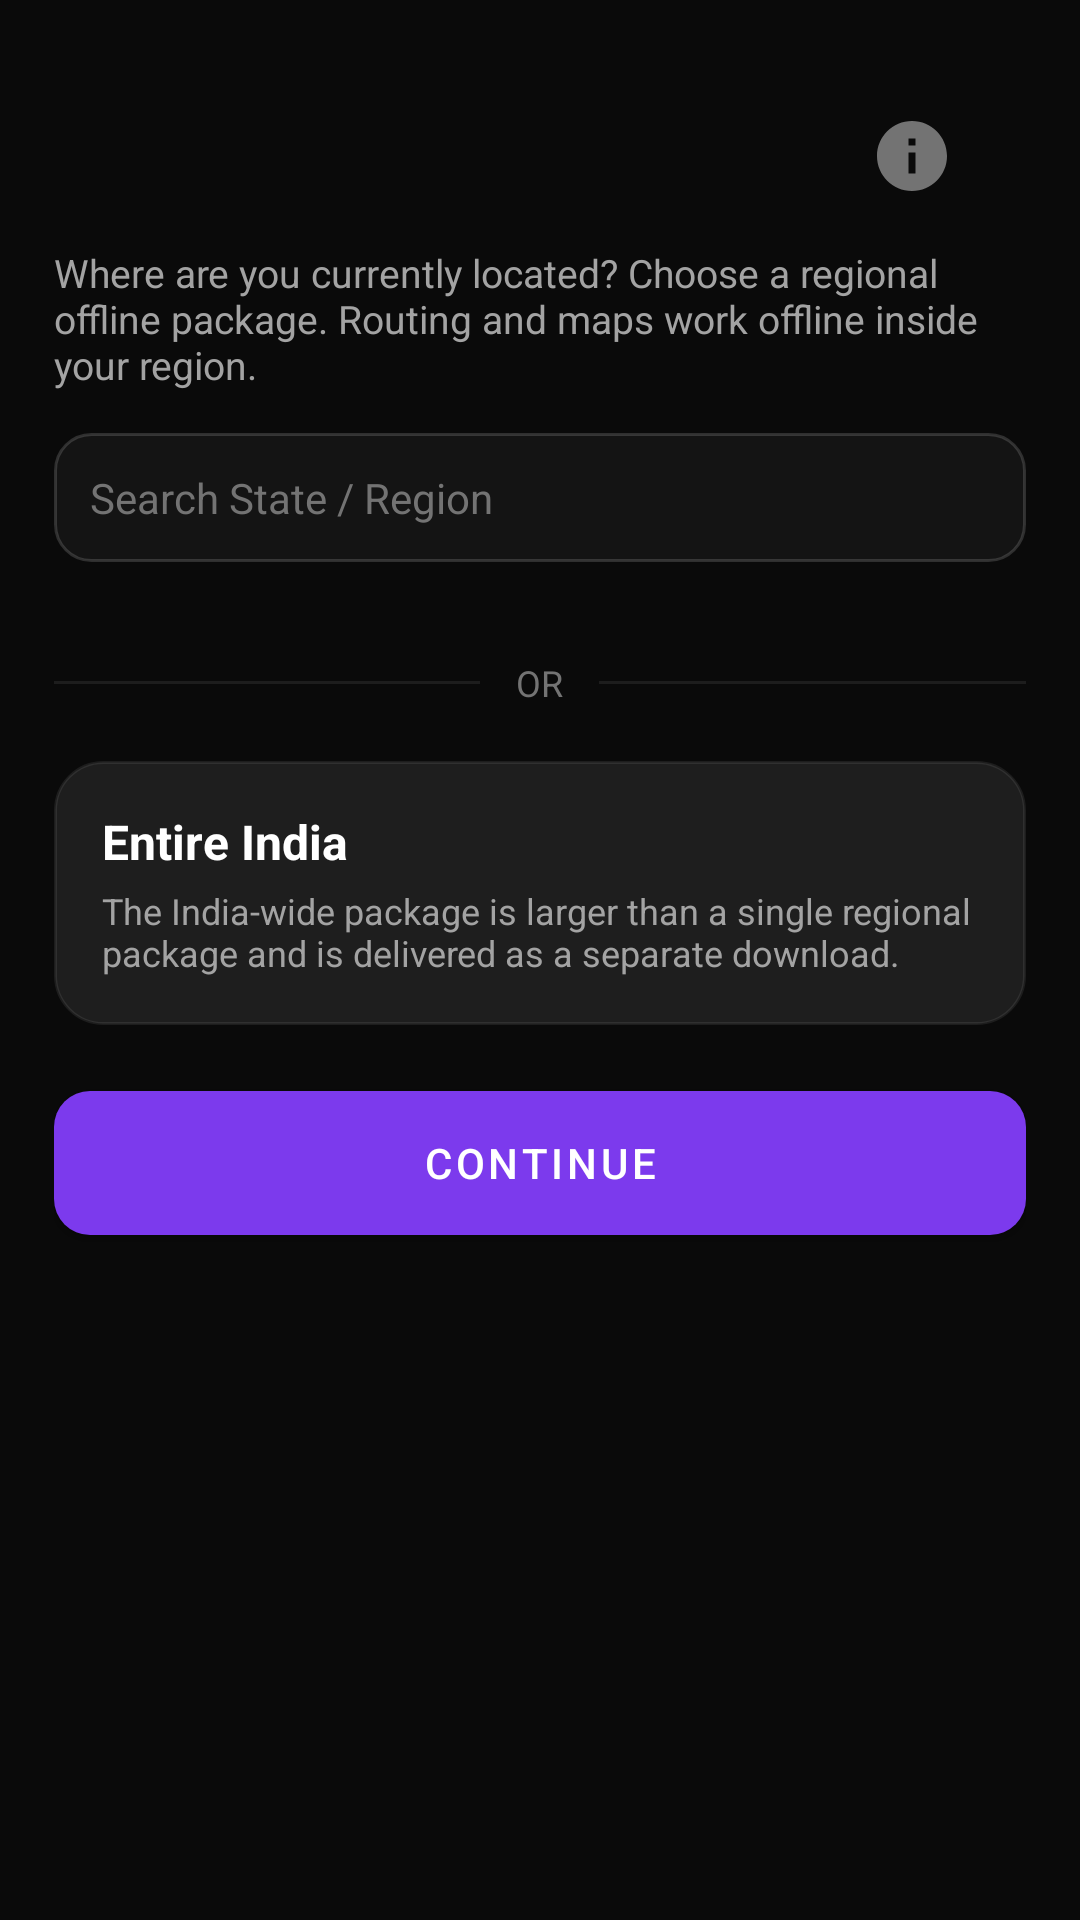

Reconstruct the res/layout file that produces this screen, plus the resources it refers to.
<!-- AndroidManifest.xml: application theme Theme.GeoRescuX -->
<!-- res/layout/activity_region_selection.xml -->
<?xml version="1.0" encoding="utf-8"?>
<ScrollView xmlns:android="http://schemas.android.com/apk/res/android"
    android:layout_width="match_parent"
    android:layout_height="match_parent"
    android:background="@color/bg_app"
    android:fillViewport="true">

    <LinearLayout
        android:layout_width="match_parent"
        android:layout_height="wrap_content"
        android:orientation="vertical"
        android:paddingHorizontal="18dp"
        android:paddingTop="16dp"
        android:paddingBottom="36dp">

        <include layout="@layout/view_top_bar" />

        <TextView
            android:layout_width="match_parent"
            android:layout_height="wrap_content"
            android:text="@string/region_select_subtitle"
            android:textColor="@color/text_secondary"
            android:textSize="13sp" />

        <EditText
            android:id="@+id/editRegionSearch"
            android:layout_width="match_parent"
            android:layout_height="wrap_content"
            android:layout_marginTop="14dp"
            android:background="@drawable/bg_input_field"
            android:hint="Search State / Region"
            android:inputType="text"
            android:maxLines="1"
            android:padding="12dp"
            android:textColor="@color/text_primary"
            android:textColorHint="@color/text_muted"
            android:textSize="14sp" />

        <LinearLayout
            android:id="@+id/regionListContainer"
            android:layout_width="match_parent"
            android:layout_height="wrap_content"
            android:layout_marginTop="14dp"
            android:orientation="vertical" />

        <LinearLayout
            android:layout_width="match_parent"
            android:layout_height="wrap_content"
            android:layout_marginTop="18dp"
            android:gravity="center_vertical"
            android:orientation="horizontal">

            <View
                android:layout_width="0dp"
                android:layout_height="1dp"
                android:layout_weight="1"
                android:background="@color/divider_subtle" />

            <TextView
                android:layout_width="wrap_content"
                android:layout_height="wrap_content"
                android:layout_marginHorizontal="12dp"
                android:text="OR"
                android:textColor="@color/text_muted"
                android:textSize="12sp" />

            <View
                android:layout_width="0dp"
                android:layout_height="1dp"
                android:layout_weight="1"
                android:background="@color/divider_subtle" />
        </LinearLayout>

        <LinearLayout
            android:id="@+id/cardIndia"
            android:layout_width="match_parent"
            android:layout_height="wrap_content"
            android:layout_marginTop="18dp"
            android:background="@drawable/bg_card_dark"
            android:orientation="vertical"
            android:padding="16dp">

            <TextView
                android:layout_width="wrap_content"
                android:layout_height="wrap_content"
                android:text="@string/region_india"
                android:textColor="@color/text_primary"
                android:textSize="16sp"
                android:textStyle="bold" />

            <TextView
                android:layout_width="match_parent"
                android:layout_height="wrap_content"
                android:layout_marginTop="4dp"
                android:text="@string/region_india_unavailable"
                android:textColor="@color/text_secondary"
                android:textSize="12sp" />
        </LinearLayout>

        <com.google.android.material.button.MaterialButton
            android:id="@+id/buttonContinue"
            android:layout_width="match_parent"
            android:layout_height="wrap_content"
            android:layout_marginTop="22dp"
            android:background="@drawable/bg_button_violet"
            android:text="@string/region_continue"
            android:textColor="@color/white"
            app:backgroundTint="@null"
            xmlns:app="http://schemas.android.com/apk/res-auto" />
    </LinearLayout>
</ScrollView>
<!-- res/layout/view_top_bar.xml (included above) -->
<?xml version="1.0" encoding="utf-8"?>
<LinearLayout xmlns:android="http://schemas.android.com/apk/res/android"
    android:layout_width="match_parent"
    android:layout_height="wrap_content"
    android:gravity="center_vertical"
    android:orientation="horizontal"
    android:paddingHorizontal="18dp"
    android:paddingTop="16dp"
    android:paddingBottom="10dp">

    <TextView
        android:id="@+id/topBarTitle"
        android:layout_width="0dp"
        android:layout_height="wrap_content"
        android:layout_weight="1"
        android:textColor="@color/text_primary"
        android:textSize="20sp"
        android:textStyle="bold" />

    
    <ImageView
        android:id="@+id/helpButton"
        android:layout_width="40dp"
        android:layout_height="40dp"
        android:background="?attr/selectableItemBackgroundBorderless"
        android:contentDescription="Help"
        android:padding="6dp"
        android:src="@drawable/ic_help"
        app:tint="@color/text_muted"
        xmlns:app="http://schemas.android.com/apk/res-auto" />
</LinearLayout>
<!-- resources referenced by this layout -->
<resources>
  <color name="bg_app">#0A0A0A</color>
  <color name="divider_subtle">#14FFFFFF</color>
  <color name="text_muted">#737373</color>
  <color name="text_primary">#FFFFFF</color>
  <color name="text_secondary">#A3A3A3</color>
  <color name="white">#FFFFFFFF</color>
  <!-- drawable bg_button_violet (drawable) -->
  <?xml version="1.0" encoding="utf-8"?>
  <ripple xmlns:android="http://schemas.android.com/apk/res/android"
      android:color="#4DFFFFFF">
      <item>
          <shape android:shape="rectangle">
              <solid android:color="@color/violet_accent" />
              <corners android:radius="12dp" />
              <padding
                  android:bottom="14dp"
                  android:top="14dp" />
          </shape>
      </item>
  </ripple>
  <!-- drawable bg_card_dark (drawable) -->
  <?xml version="1.0" encoding="utf-8"?>
  <shape xmlns:android="http://schemas.android.com/apk/res/android"
      android:shape="rectangle">
      <solid android:color="@color/bg_card" />
      <corners android:radius="16dp" />
      <stroke
          android:width="1dp"
          android:color="@color/divider_subtle" />
  </shape>
  <!-- drawable ic_help (drawable) -->
  <vector xmlns:android="http://schemas.android.com/apk/res/android"
      android:width="24dp"
      android:height="24dp"
      android:viewportWidth="24"
      android:viewportHeight="24"
      android:tint="?attr/colorControlNormal">
      <path
          android:fillColor="@android:color/white"
          android:pathData="M12,2 C6.48,2 2,6.48 2,12 s4.48,10 10,10 10,-4.48 10,-10 S17.52,2 12,2 Z M13,17 h-2 v-6 h2 Z M13,9 h-2 V7 h2 Z" />
  </vector>
  <string name="region_continue">Continue</string>
  <string name="region_india">Entire India</string>
  <string name="region_india_unavailable">The India-wide package is larger than a single regional package and is delivered as a separate download.</string>
  <string name="region_select_subtitle">Where are you currently located? Choose a regional offline package. Routing and maps work offline inside your region.</string>
  <style name="Theme.GeoRescuX" parent="Theme.MaterialComponents.DayNight.NoActionBar">
          
          <item name="colorPrimary">@color/violet_accent</item>
          <item name="colorPrimaryVariant">@color/bg_app</item>
          <item name="colorOnPrimary">@color/white</item>
          
          <item name="colorSecondary">@color/violet_light</item>
          <item name="colorSecondaryVariant">@color/violet_dim</item>
          <item name="colorOnSecondary">@color/white</item>
          
          <item name="android:windowBackground">@color/bg_app</item>
          <item name="colorSurface">@color/bg_surface</item>
          <item name="colorOnSurface">@color/text_primary</item>
          
          <item name="android:statusBarColor">@color/bg_app</item>
          <item name="android:navigationBarColor">@color/bg_app</item>
          
          <item name="materialCardViewStyle">@style/Widget.GeoRescuX.Card</item>
      </style>
  <color name="violet_accent">#7C3AED</color>
  <color name="bg_card">#1E1E1E</color>
  <color name="bg_input">#141414</color>
  <color name="border_light">#26FFFFFF</color>
  <color name="violet_light">#8B5CF6</color>
  <color name="violet_dim">#267C3AED</color>
  <color name="bg_surface">#161616</color>
  <style name="Widget.GeoRescuX.Card" parent="Widget.MaterialComponents.CardView">
          <item name="cardBackgroundColor">@color/bg_card</item>
          <item name="cardCornerRadius">16dp</item>
          <item name="cardElevation">0dp</item>
          <item name="strokeColor">@color/divider_subtle</item>
          <item name="strokeWidth">1dp</item>
      </style>
</resources>
